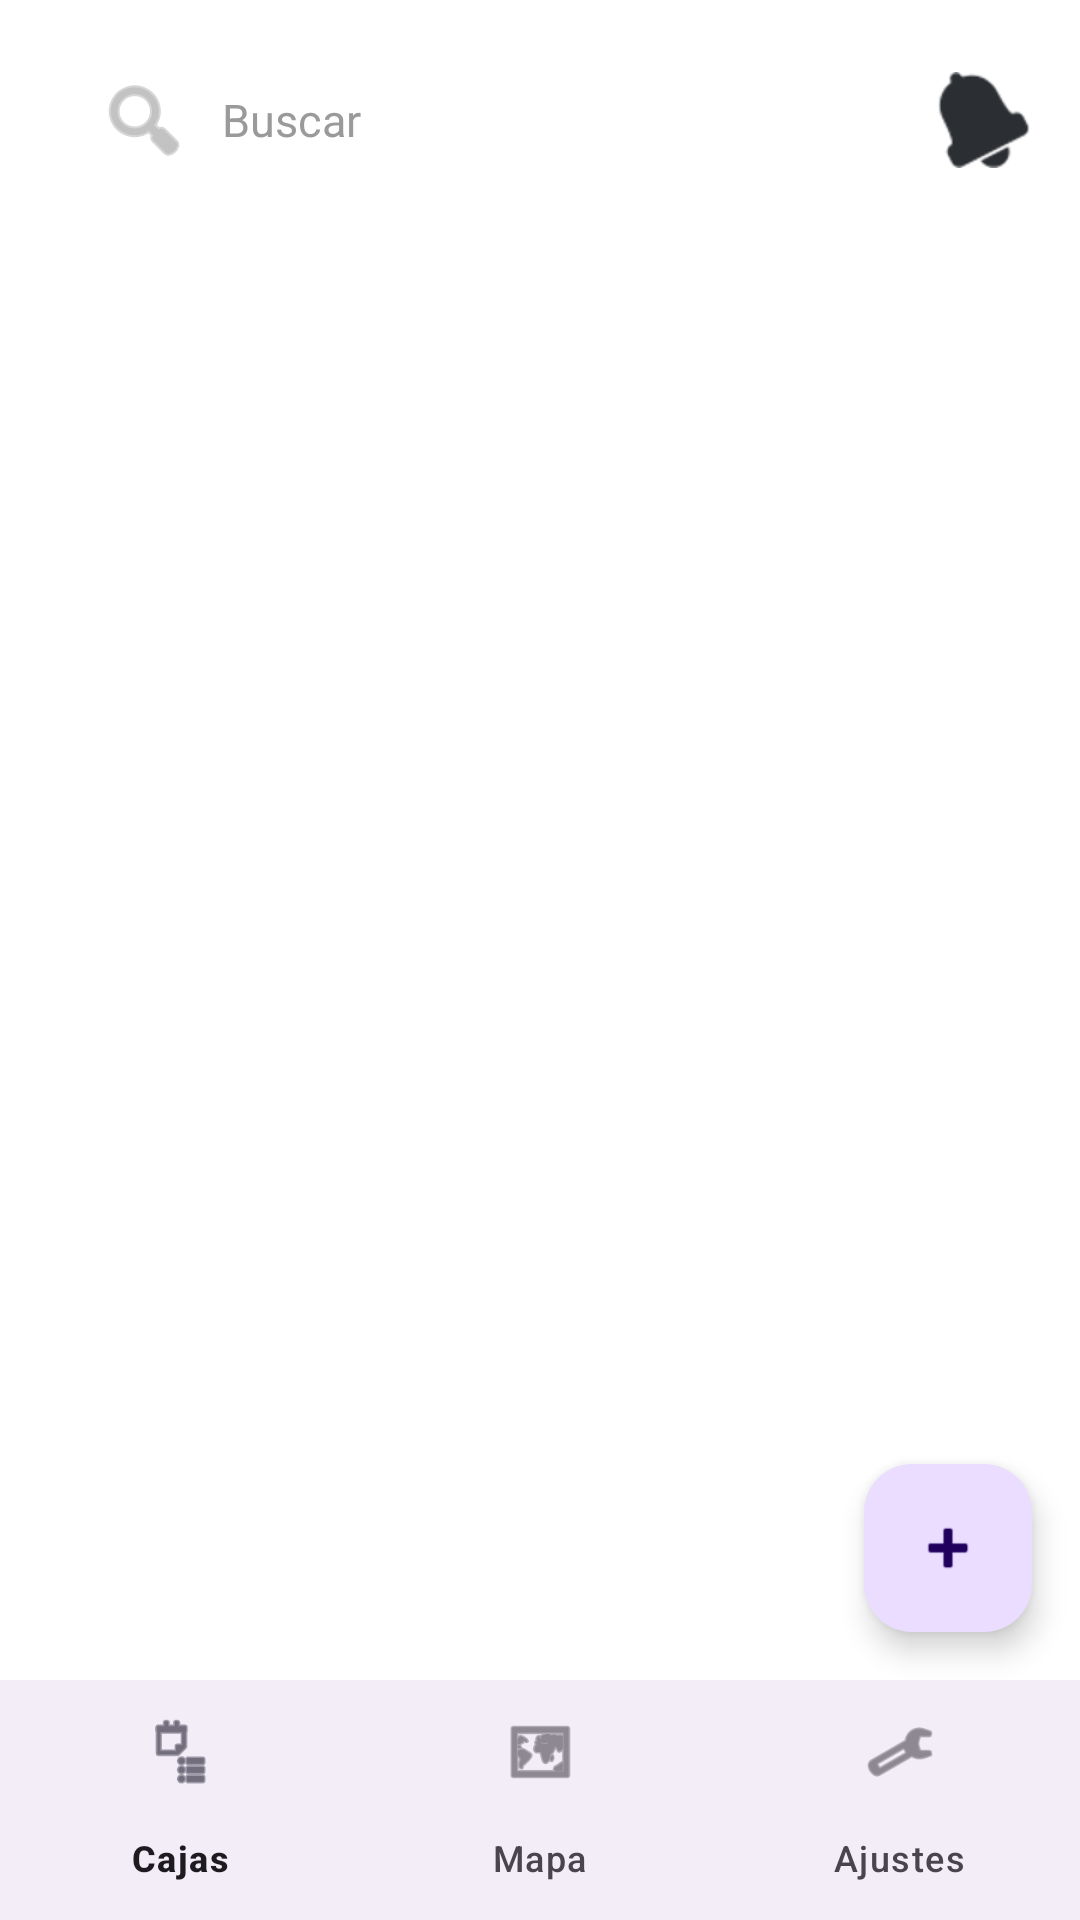

Reconstruct the res/layout file that produces this screen, plus the resources it refers to.
<!-- AndroidManifest.xml: application theme Theme.ProyeIoT -->
<!-- res/layout/activity_cajas.xml -->
<?xml version="1.0" encoding="utf-8"?>
<LinearLayout xmlns:android="http://schemas.android.com/apk/res/android"
    xmlns:app="http://schemas.android.com/apk/res-auto"
    android:id="@+id/main"
    android:layout_width="match_parent"
    android:layout_height="match_parent"
    android:orientation="vertical">

    
    <LinearLayout
        android:layout_width="match_parent"
        android:layout_height="wrap_content"
        android:gravity="center_vertical"
        android:orientation="horizontal"
        android:paddingStart="16dp"
        android:paddingTop="16dp"
        android:paddingEnd="16dp"
        android:paddingBottom="8dp">

        <EditText
            android:id="@+id/etBuscar"
            android:layout_width="0dp"
            android:layout_height="48dp"
            android:layout_weight="1"
            android:background="@drawable/buscador_fondo"
            android:drawableStart="@android:drawable/ic_menu_search"
            android:drawablePadding="10dp"
            android:drawableTint="@color/texto_sub"
            android:hint="Buscar"
            android:imeOptions="actionSearch"
            android:importantForAutofill="no"
            android:inputType="text"
            android:maxLines="1"
            android:paddingStart="16dp"
            android:paddingEnd="16dp"
            android:textColor="@color/fondo_3"
            android:textColorHint="@color/texto_sub"
            android:textSize="15sp" />

        <ImageView
            android:id="@+id/ivCampana"
            android:layout_width="32dp"
            android:layout_height="32dp"
            android:layout_marginStart="16dp"
            android:contentDescription="Notificaciones"
            android:src="@android:drawable/ic_popup_reminder"
            app:tint="@color/fondo_3" />
    </LinearLayout>

    <FrameLayout
        android:layout_width="match_parent"
        android:layout_height="0dp"
        android:layout_weight="1">

        <ScrollView
            android:layout_width="match_parent"
            android:layout_height="match_parent"
            android:clipToPadding="false"
            android:padding="12dp">

            <LinearLayout
                android:id="@+id/contCajas"
                android:layout_width="match_parent"
                android:layout_height="wrap_content"
                android:orientation="vertical" />
        </ScrollView>

        <com.google.android.material.floatingactionbutton.FloatingActionButton
            android:id="@+id/fabAnadir"
            android:layout_width="wrap_content"
            android:layout_height="wrap_content"
            android:layout_gravity="bottom|end"
            android:layout_margin="16dp"
            android:contentDescription="Añadir"
            android:src="@android:drawable/ic_input_add" />

    </FrameLayout>

    <com.google.android.material.bottomnavigation.BottomNavigationView
        android:id="@+id/bottomNav"
        android:layout_width="match_parent"
        android:layout_height="wrap_content"
        app:menu="@menu/menu_inferior" />

</LinearLayout>
<!-- resources referenced by this layout -->
<resources>
  <color name="fondo_3">#2B2E33</color>
  <color name="texto_sub">#9A9A9A</color>
  <style name="Theme.ProyeIoT" parent="Base.Theme.ProyeIoT">
          <item name="android:colorBackground">@color/fondo_1</item>
          <item name="android:windowBackground">@color/fondo_1</item>
      </style>
  <style name="Base.Theme.ProyeIoT" parent="Theme.Material3.DayNight.NoActionBar">
          <item name="materialButtonStyle">@style/Widget.ProyeIoT.Button</item>
      </style>
  <color name="fondo_1">#FFFFFFFF</color>
  <style name="Widget.ProyeIoT.Button" parent="Widget.Material3.Button">
          <item name="backgroundTint">@color/boton_fondo</item>
          <item name="android:textColor">@color/color_blanco</item>
          <item name="color">@color/color_negro</item>
      </style>
  <color name="boton_fondo">@color/color_main</color>
  <color name="color_blanco">#FFFFFF</color>
  <color name="color_negro">#000000</color>
  <color name="color_main">#D6F8F402</color>
</resources>
